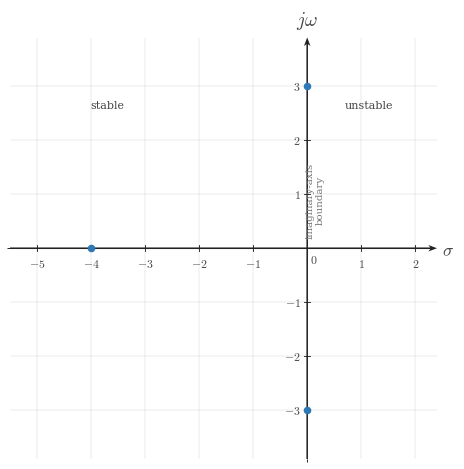

Source code (Python): (Note: this script raises an exception after producing the figure.)
from __future__ import annotations

from pathlib import Path

import numpy as np
import matplotlib.pyplot as plt
from matplotlib.ticker import MultipleLocator


plt.rcParams.update(
    {
        "mathtext.fontset": "cm",
        "font.family": "serif",
        "figure.facecolor": "white",
        "axes.facecolor": "white",
    }
)


CANONICAL_DPI = 300
PX_PER_DATA_UNIT = 150

MARGIN_LEFT_PX = 115
MARGIN_RIGHT_PX = 120
MARGIN_BOTTOM_PX = 95
MARGIN_TOP_PX = 110

SIGNAL_COLOR = "#2f78b7"
AXIS_COLOR = "#222222"
LABEL_COLOR = "#444444"
TICK_LABEL_COLOR = "#444444"
GRID_COLOR = "#000000"
GUIDE_COLOR = "#777777"
ANNOTATION_COLOR = "#555555"

SIGNAL_LW = 7.1 * 72.0 / CANONICAL_DPI
AXIS_LW = 4.3 * 72.0 / CANONICAL_DPI
TICK_LW = 2.7 * 72.0 / CANONICAL_DPI
GRID_LW = 1.3 * 72.0 / CANONICAL_DPI
ANNOTATION_LW = 2.9 * 72.0 / CANONICAL_DPI

TICK_LABEL_SIZE = 35.6 * 72.0 / CANONICAL_DPI
AXIS_LABEL_SIZE = 53.3 * 72.0 / CANONICAL_DPI
TOP_LABEL_SIZE = 57.8 * 72.0 / CANONICAL_DPI
ANNOTATION_SIZE = 33.3 * 72.0 / CANONICAL_DPI

TICK_HALF_LEN = 8.25 / PX_PER_DATA_UNIT
X_TICK_LABEL_Y = -24.0 / PX_PER_DATA_UNIT
Y_TICK_LABEL_X = 18.0 / PX_PER_DATA_UNIT
ORIGIN_LABEL_X = 9.0 / PX_PER_DATA_UNIT
ORIGIN_LABEL_Y = -12.0 / PX_PER_DATA_UNIT
X_AXIS_LABEL_X_PAD = 15.0 / PX_PER_DATA_UNIT
X_AXIS_LABEL_Y = -4.5 / PX_PER_DATA_UNIT
Y_AXIS_LABEL_Y_PAD = 18.0 / PX_PER_DATA_UNIT

POLE_MARKER_SIZE = 19.0 * 72.0 / CANONICAL_DPI
POLE_MULTIPLICITY_SIZE = 22.0 * 72.0 / CANONICAL_DPI
AXIS_ARROW_SHAFT_WIDTH_DATA = 4.3 / PX_PER_DATA_UNIT

AXIS_ARROW_KW = dict(
    angles="xy",
    scale_units="xy",
    scale=1,
    units="xy",
    width=AXIS_ARROW_SHAFT_WIDTH_DATA,
    headwidth=4.2,
    headlength=5.5,
    headaxislength=4.3,
    color=AXIS_COLOR,
    pivot="tail",
    clip_on=False,
)


def make_s_plane_figure(xlim, ylim):
    x_range = xlim[1] - xlim[0]
    y_range = ylim[1] - ylim[0]
    fig_w_px = MARGIN_LEFT_PX + x_range * PX_PER_DATA_UNIT + MARGIN_RIGHT_PX
    fig_h_px = MARGIN_BOTTOM_PX + y_range * PX_PER_DATA_UNIT + MARGIN_TOP_PX
    fig, ax = plt.subplots(
        figsize=(fig_w_px / CANONICAL_DPI, fig_h_px / CANONICAL_DPI),
        dpi=CANONICAL_DPI,
        facecolor="white",
        constrained_layout=True,
    )
    return fig, ax


def math_label(value):
    if isinstance(value, str):
        return value
    if abs(value - int(value)) < 1e-9:
        return rf"${int(value)}$"
    return rf"${value:g}$"


def setup_s_plane_axes(
    ax,
    *,
    xlim,
    ylim,
    xticks,
    yticks,
    x_axis_label=r"$\sigma$",
    y_axis_label=r"$j\omega$",
):
    ax.set_xlim(*xlim)
    ax.set_ylim(*ylim)
    ax.set_aspect("equal", adjustable="box")
    ax.set_xticks(xticks)
    ax.set_yticks(yticks)
    ax.xaxis.set_minor_locator(MultipleLocator(1))
    ax.yaxis.set_minor_locator(MultipleLocator(1))
    ax.grid(True, which="both", linewidth=GRID_LW, alpha=0.18, color=GRID_COLOR)
    ax.set_axisbelow(True)

    for spine in ax.spines.values():
        spine.set_visible(False)
    ax.tick_params(left=False, bottom=False, labelleft=False, labelbottom=False)

    x_axis_start, x_axis_end = xlim
    y_axis_start, y_axis_end = ylim
    ax.quiver(x_axis_start, 0, x_axis_end - x_axis_start, 0, **AXIS_ARROW_KW)
    ax.quiver(0, y_axis_start, 0, y_axis_end - y_axis_start, **AXIS_ARROW_KW)

    for t in xticks:
        if abs(t) < 1e-12:
            continue
        ax.plot([t, t], [-TICK_HALF_LEN, TICK_HALF_LEN], color=AXIS_COLOR, lw=TICK_LW, zorder=5)
        ax.text(
            t,
            X_TICK_LABEL_Y,
            math_label(t),
            fontsize=TICK_LABEL_SIZE,
            ha="center",
            va="top",
            color=TICK_LABEL_COLOR,
            zorder=6,
        )

    for y in yticks:
        if abs(y) < 1e-12:
            continue
        ax.plot([-TICK_HALF_LEN, TICK_HALF_LEN], [y, y], color=AXIS_COLOR, lw=TICK_LW, zorder=5)
        ax.text(
            -Y_TICK_LABEL_X,
            y,
            math_label(y),
            fontsize=TICK_LABEL_SIZE,
            ha="right",
            va="center",
            color=TICK_LABEL_COLOR,
            zorder=6,
        )

    ax.text(
        ORIGIN_LABEL_X,
        ORIGIN_LABEL_Y,
        r"$0$",
        fontsize=TICK_LABEL_SIZE,
        ha="left",
        va="top",
        color=TICK_LABEL_COLOR,
        zorder=6,
    )

    ax.text(
        x_axis_end + X_AXIS_LABEL_X_PAD,
        X_AXIS_LABEL_Y,
        x_axis_label,
        fontsize=AXIS_LABEL_SIZE,
        ha="left",
        va="center",
        color=LABEL_COLOR,
        clip_on=False,
    )
    ax.text(
        0,
        y_axis_end + Y_AXIS_LABEL_Y_PAD,
        y_axis_label,
        fontsize=TOP_LABEL_SIZE,
        ha="center",
        va="bottom",
        color=LABEL_COLOR,
        clip_on=False,
    )


def draw_pole(ax, x, y, *, size=POLE_MARKER_SIZE):
    ax.plot(
        x,
        y,
        marker="o",
        markersize=size,
        markerfacecolor=SIGNAL_COLOR,
        markeredgecolor=SIGNAL_COLOR,
        markeredgewidth=0.9,
        linestyle="None",
        zorder=7,
    )


def draw_double_pole(ax, x, y):
    draw_pole(ax, x, y, size=POLE_MARKER_SIZE * 0.95)
    draw_pole(ax, x + 0.05, y + 0.05, size=POLE_MARKER_SIZE * 0.70)
    ax.text(
        x + 0.18,
        y + 0.16,
        r"$\times 2$",
        fontsize=POLE_MULTIPLICITY_SIZE,
        ha="left",
        va="bottom",
        color=ANNOTATION_COLOR,
        zorder=8,
    )


def add_region_labels(ax, *, stable_xy, unstable_xy, boundary_xy):
    ax.text(
        stable_xy[0],
        stable_xy[1],
        "stable",
        fontsize=ANNOTATION_SIZE,
        ha="center",
        va="center",
        color=LABEL_COLOR,
        zorder=4,
    )
    ax.text(
        unstable_xy[0],
        unstable_xy[1],
        "unstable",
        fontsize=ANNOTATION_SIZE,
        ha="center",
        va="center",
        color=LABEL_COLOR,
        zorder=4,
    )
    ax.text(
        boundary_xy[0],
        boundary_xy[1],
        "imaginary-axis\nboundary",
        fontsize=ANNOTATION_SIZE * 0.92,
        ha="center",
        va="center",
        color=GUIDE_COLOR,
        rotation=90,
        rotation_mode="anchor",
        zorder=4,
    )


def main():
    xlim = (-5.5, 2.4)
    ylim = (-3.9, 3.9)
    fig, ax = make_s_plane_figure(xlim, ylim)

    setup_s_plane_axes(
        ax,
        xlim=xlim,
        ylim=ylim,
        xticks=[-5, -4, -3, -2, -1, 1, 2],
        yticks=[-3, -2, -1, 1, 2, 3],
    )

    add_region_labels(ax, stable_xy=(-3.7, 2.65), unstable_xy=(1.15, 2.65), boundary_xy=(0.15, 0.9))

    draw_pole(ax, -4.0, 0.0)
    draw_pole(ax, 0.0, 3.0)
    draw_pole(ax, 0.0, -3.0)

    out = Path(
        "/home/jake/Developer/MA/PIPELINE/Electrical-and-Computer-Engineering/2-Build-Lessons/4-Image-Generation/1-Outputs/Continuous-Time-Signal-Processing/13.5--circuit-transfer-functions-Images/images/l005-s006-qg-q002-q002.png"
    )
    out.parent.mkdir(parents=True, exist_ok=True)
    fig.savefig(out, dpi=CANONICAL_DPI, bbox_inches="tight", facecolor="white")


if __name__ == "__main__":
    main()
